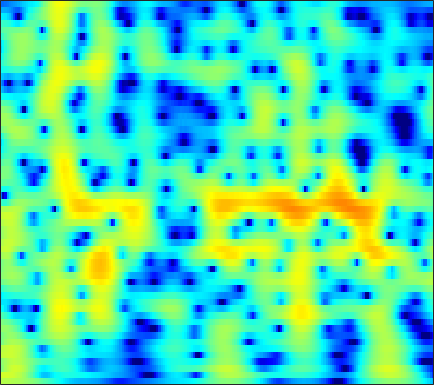

Values plotted in this chart, from the file beside it:
2.3532, 2.3372, 2.3103, 2.2732, 2.2344, 2.1651, 2.0721, 1.9839, 1.8393, 1.6606, 1.4478, 1.2645, 0.9885, 0.67644, 0.41986, 0.048781, -0.35142, -0.66977, -1.1155, -1.5846, -2.0746, -2.4552, -2.9758, -3.5084
3.614, 3.639, 3.655, 3.636, 3.588, 3.468, 3.27, 3.064, 2.7, 2.224, 1.626, 1.089, 0.2441, -0.7578, -1.619, -2.917, -4.366, -5.515, -7, -8.162, -8.671, -8.567, -7.979, -7.188
-0.3198, 0.6917, 1.748, 2.518, 2.934, 3.295, 3.455, 3.451, 3.289, 2.952, 2.443, 1.949, 1.137, 0.1543, -0.6937, -1.959, -3.333, -4.366, -5.571, -6.309, -6.394, -6.087, -5.411, -4.66
0.3561, 0.9426, 1.608, 2.122, 2.402, 2.639, 2.722, 2.687, 2.518, 2.217, 1.798, 1.415, 0.8328, 0.1935, -0.3041, -0.9661, -1.594, -2.018, -2.493, -2.84, -3.048, -3.117, -3.115, -3.039
2.856, 3.001, 3.17, 3.287, 3.327, 3.3, 3.165, 2.985, 2.632, 2.143, 1.505, 0.9254, 0.01411, -1.056, -1.96, -3.292, -4.727, -5.797, -7.016, -7.677, -7.554, -7.037, -6.076, -5.069
2.269, 2.57, 2.908, 3.153, 3.263, 3.302, 3.208, 3.048, 2.714, 2.236, 1.597, 0.9999, 0.02642, -1.173, -2.245, -3.962, -6.099, -8.029, -10.87, -12.56, -11.15, -9.154, -6.714, -4.81
-0.7655, 0.08404, 0.9259, 1.492, 1.76, 1.93, 1.911, 1.79, 1.501, 1.102, 0.617, 0.2095, -0.3749, -0.9747, -1.41, -1.937, -2.368, -2.601, -2.748, -2.672, -2.373, -2.029, -1.474, -0.8912
-0.5944, -0.01822, 0.5274, 0.8385, 0.92, 0.8389, 0.5543, 0.2081, -0.4272, -1.232, -2.14, -2.834, -3.677, -4.286, -4.485, -4.351, -3.826, -3.269, -2.424, -1.552, -0.7123, -0.1225, 0.5916, 1.204
0.7068, 0.7649, 0.7425, 0.5714, 0.3351, -0.1274, -0.7741, -1.399, -2.488, -3.957, -5.929, -7.881, -11.62, -18.57, -27.53, -15.54, -9.794, -7.058, -4.372, -2.337, -0.7333, 0.2599, 1.352, 2.221
-0.07084, -0.2442, -0.5708, -1.027, -1.444, -2.077, -2.788, -3.347, -4.125, -5.015, -6.052, -6.867, -7.826, -8.421, -8.454, -7.778, -6.472, -5.278, -3.61, -1.992, -0.5038, 0.5032, 1.675, 2.636
-2.197, -2.621, -3.383, -4.326, -5.098, -6.147, -7.088, -7.534, -7.722, -7.677, -7.675, -7.758, -7.922, -8.092, -8.169, -7.995, -7.284, -6.336, -4.668, -2.803, -0.9683, 0.3062, 1.799, 3.025
-5.065, -5.661, -6.921, -8.852, -10.99, -15.81, -26.42, -22.52, -15.29, -12.03, -10.26, -9.66, -9.733, -10.81, -12.57, -17.54, -46.28, -17.75, -9.833, -5.33, -2.178, -0.3367, 1.618, 3.13
-7.223, -6.948, -6.996, -7.473, -7.976, -8.601, -9.29, -9.369, -8.622, -7.775, -7.134, -6.784, -6.59, -6.601, -6.626, -6.561, -6.12, -5.401, -3.987, -2.321, -0.643, 0.5229, 1.885, 3.011
-6.755, -5.929, -5.198, -4.837, -4.657, -4.385, -4.179, -4.124, -4.05, -3.86, -3.699, -3.607, -3.482, -3.353, -3.225, -2.957, -2.539, -2.114, -1.412, -0.5884, 0.3024, 0.9795, 1.844, 2.622
-3.869, -3.285, -2.654, -2.137, -1.879, -1.684, -1.453, -1.361, -1.466, -1.632, -1.855, -2.075, -2.382, -2.716, -2.96, -3.171, -3.144, -2.923, -2.36, -1.538, -0.5795, 0.1492, 1.084, 1.925
-1.068, -0.6358, -0.1575, 0.265, 0.5069, 0.6231, 0.5449, 0.4529, 0.2485, -0.1965, -0.8292, -1.452, -2.554, -3.991, -5.337, -7.536, -9.715, -10.19, -8.301, -5.487, -3.028, -1.52, 0.08532, 1.273
0.1001, 0.5429, 1.042, 1.31, 1.435, 1.56, 1.397, 1.161, 0.8611, 0.3762, -0.3016, -0.9406, -2.058, -3.464, -4.788, -7.008, -9.232, -9.721, -7.885, -5.1, -2.716, -1.278, 0.2217, 1.267
-0.376, 0.2098, 0.8042, 1.025, 0.9823, 0.9225, 0.7168, 0.3858, -0.1454, -0.5795, -0.9699, -1.208, -1.476, -1.742, -1.911, -2.034, -1.989, -1.794, -1.315, -0.6214, 0.1584, 0.7147, 1.329, 1.789
-0.6019, 0.18, 0.6774, 0.8609, 0.6895, -0.1475, -1.166, -2.163, -3.824, -5.011, -5.114, -4.53, -3.379, -2.341, -1.693, -0.9671, -0.3925, -0.02074, 0.4625, 0.9155, 1.372, 1.7, 2.047, 2.279
1.217, 1.772, 2.022, 1.928, 1.592, 0.3394, -1.637, -3.546, -7.697, -14.69, -12.89, -8.423, -4.984, -2.976, -2.026, -1.321, -1.016, -0.9231, -0.8106, -0.5706, -0.1321, 0.3315, 1.054, 1.659
2.718, 3.014, 3.324, 3.197, 2.948, 2.516, 1.568, 0.8729, -0.1206, -0.9407, -1.363, -1.41, -1.362, -1.455, -1.702, -2.459, -3.796, -5.287, -7.967, -10.1, -8.524, -6.093, -3.259, -1.168
1.969, 2.425, 2.935, 3.141, 3.117, 3.11, 2.798, 2.442, 2.018, 1.53, 0.9723, 0.5098, -0.1128, -0.8683, -1.602, -2.793, -4.368, -5.853, -8.076, -9.524, -8.61, -6.822, -4.495, -2.752
0.6427, 1.418, 2.068, 2.576, 2.772, 2.742, 2.687, 2.449, 2.062, 1.541, 0.9514, 0.4385, -0.2746, -1.016, -1.576, -2.285, -2.942, -3.336, -3.699, -3.766, -3.503, -3.144, -2.489, -1.875
0.7388, 1.459, 2.153, 2.567, 2.768, 2.763, 2.559, 2.333, 1.745, 1.016, 0.1425, -0.5642, -1.596, -2.547, -3.129, -3.689, -3.889, -3.843, -3.582, -3.182, -2.685, -2.294, -1.803, -1.237
2.119, 2.526, 3.01, 3.211, 3.24, 3.206, 2.786, 2.409, 1.6, 0.5376, -0.9263, -2.252, -4.484, -7.117, -9.088, -10.31, -9.085, -7.617, -5.826, -4.448, -3.452, -2.853, -2.261, -1.707
3.062, 3.249, 3.443, 3.561, 3.506, 3.396, 3.07, 2.633, 1.947, 0.8681, -0.6058, -2.031, -4.475, -7.848, -10.72, -12.71, -10.18, -8.007, -5.931, -4.647, -4.017, -3.877, -3.944, -4.319
2.047, 2.071, 2.07, 2.231, 2.416, 2.44, 2.573, 2.48, 2.202, 1.718, 1.051, 0.4051, -0.5149, -1.418, -1.995, -2.468, -2.597, -2.551, -2.453, -2.576, -3.053, -3.832, -5.642, -9.167
-3.092, -3.745, -3.635, -2.764, -1.835, -0.6549, 0.1397, 0.6611, 0.9462, 1.079, 0.9939, 0.8328, 0.5451, 0.2463, 0.02518, -0.1886, -0.3607, -0.4557, -0.5863, -0.7805, -1.099, -1.437, -2.054, -2.585
-12.08, -20.69, -17.37, -9.168, -6.585, -3.909, -2.54, -1.801, -1.199, -0.933, -0.9381, -1.007, -1.208, -1.421, -1.536, -1.611, -1.561, -1.445, -1.216, -0.8885, -0.5485, -0.2462, 0.1344, 0.6517
-4.601, -5.156, -5.199, -4.713, -4.003, -3.374, -2.736, -2.617, -2.522, -2.815, -3.316, -3.802, -4.555, -5.278, -5.66, -5.869, -5.525, -4.98, -3.997, -2.881, -1.734, -0.9024, 0.2158, 1.197
-1.1, -1.332, -1.405, -1.644, -1.681, -1.903, -2.222, -2.55, -3.325, -4.297, -5.607, -6.926, -9.104, -12.09, -14.91, -17.37, -14.83, -12.01, -8.831, -6.333, -4.162, -2.708, -0.9283, 0.7077
-0.2221, -0.1301, -0.27, -0.3975, -0.8173, -1.275, -2.2, -2.867, -4.092, -5.436, -6.999, -8.387, -10.44, -13.01, -14.93, -16.63, -15.59, -13.97, -11.85, -9.715, -7.381, -5.422, -2.893, -0.4721
-0.7692, -0.3212, -0.2886, -0.2967, -0.8251, -1.518, -2.878, -4.017, -5.78, -7.833, -9.317, -10.09, -10.56, -10.72, -10.9, -11.26, -12.05, -13.09, -15.96, -21.6, -15.9, -10.23, -4.895, -1.358
-2.346, -1.697, -1.149, -1.236, -1.43, -2.449, -3.875, -5.58, -8.862, -14.34, -30.16, -21.56, -13.84, -10.53, -9.29, -8.306, -8.056, -8.165, -8.453, -8.276, -6.765, -4.825, -2.174, 0.3829
-4.207, -3.465, -2.647, -2.392, -2.257, -2.704, -3.33, -4.242, -5.561, -7.005, -7.866, -7.946, -7.282, -6.316, -5.593, -4.793, -4.123, -3.694, -3.088, -2.377, -1.444, -0.654, 0.5619, 1.727
-5.834, -4.819, -3.751, -2.796, -2.492, -2.056, -2.05, -2.107, -2.316, -2.567, -2.767, -2.801, -2.753, -2.595, -2.413, -2.174, -1.895, -1.661, -1.295, -0.8189, -0.2501, 0.2433, 0.9619, 1.652
-7.083, -5.407, -3.62, -2.324, -1.593, -0.8741, -0.4574, -0.211, -0.0967, -0.05469, -0.1243, -0.1993, -0.3402, -0.5125, -0.6778, -0.9106, -1.164, -1.326, -1.46, -1.417, -1.143, -0.7544, -0.1161, 0.701
-5.005, -3.365, -1.782, -0.5891, 0.1673, 0.7847, 1.295, 1.478, 1.627, 1.624, 1.517, 1.332, 0.9925, 0.5051, 0.01943, -0.7949, -1.854, -2.826, -4.26, -5.507, -5.675, -4.895, -3.128, -1.367
-0.8977, -0.2457, 0.5108, 1.162, 1.469, 1.822, 1.98, 1.998, 1.953, 1.787, 1.557, 1.33, 0.9356, 0.3858, -0.1503, -1.174, -2.66, -4.269, -7.532, -13.54, -18.75, -11.48, -5.969, -2.749
1.097, 1.241, 1.444, 1.524, 1.436, 1.319, 0.9663, 0.6892, 0.2435, -0.2023, -0.5676, -0.7298, -0.8566, -0.9375, -1.007, -1.24, -1.657, -2.075, -2.708, -3.171, -3.088, -2.58, -1.558, -0.3843
1.438, 1.379, 1.28, 0.9204, 0.5726, -0.1318, -1.147, -2.014, -3.452, -4.897, -5.961, -6.001, -5.148, -3.797, -2.824, -1.69, -0.8334, -0.3237, 0.2026, 0.6485, 1.077, 1.373, 1.782, 2.072
0.3746, 0.376, 0.07911, -0.4022, -0.8458, -1.894, -3.187, -4.62, -7.265, -11.72, -21.87, -22.45, -11.54, -6.82, -4.514, -2.236, -0.5606, 0.4134, 1.458, 2.261, 2.855, 3.187, 3.455, 3.48
-1.966, -1.977, -2.228, -2.549, -2.974, -3.625, -4.412, -5.179, -6.238, -7.277, -7.816, -7.598, -6.519, -4.863, -3.558, -1.894, -0.4046, 0.5705, 1.696, 2.606, 3.292, 3.666, 3.928, 3.975
-4.938, -5.249, -5.49, -5.788, -6.119, -6.142, -6.343, -6.4, -6.494, -6.457, -6.292, -6.046, -5.391, -4.43, -3.537, -2.243, -0.8869, 0.102, 1.304, 2.344, 3.183, 3.651, 4.083, 4.265
-8.488, -9.483, -10.97, -12.23, -11.99, -11.15, -9.997, -9.28, -8.787, -8.67, -8.807, -8.906, -8.703, -7.814, -6.625, -4.74, -2.801, -1.429, 0.2012, 1.577, 2.701, 3.384, 4.083, 4.483
-10.49, -12.34, -16.67, -25.78, -23.48, -15.8, -12.19, -11, -10.27, -10.77, -12.55, -15.07, -22.36, -20.34, -13.9, -8.796, -5.454, -3.527, -1.455, 0.2291, 1.631, 2.523, 3.477, 4.209
-7.96, -8.444, -9.191, -9.619, -9.314, -8.776, -8.171, -7.762, -7.63, -8, -8.88, -9.78, -10.65, -10.33, -9.282, -7.494, -5.782, -4.619, -3.132, -1.63, -0.1261, 0.9389, 2.251, 3.381
-5.275, -4.944, -4.608, -4.2, -3.889, -3.621, -3.358, -3.173, -3.165, -3.305, -3.588, -3.9, -4.325, -4.774, -5.166, -5.783, -6.614, -7.273, -7.444, -5.992, -3.498, -1.574, 0.6371, 2.313
-4.329, -3.542, -2.601, -1.751, -1.273, -0.7361, -0.3059, -0.09856, 0.006424, -0.04823, -0.2555, -0.5421, -1.117, -1.961, -2.847, -4.552, -7.244, -10.47, -16.89, -11.95, -5.963, -2.984, -0.2316, 1.65
-5.692, -4.373, -2.912, -1.78, -1.094, -0.2372, 0.3752, 0.6679, 0.9477, 1.023, 0.9136, 0.7313, 0.3173, -0.2665, -0.8155, -1.665, -2.547, -3.088, -3.336, -2.847, -1.778, -0.8351, 0.4046, 1.468
-7.437, -5.778, -3.96, -2.487, -1.533, -0.5886, 0.1177, 0.5303, 0.9101, 1.111, 1.135, 1.055, 0.843, 0.5157, 0.2239, -0.1664, -0.5088, -0.6859, -0.7499, -0.5917, -0.2299, 0.1462, 0.7065, 1.205
-6.963, -5.438, -3.635, -2.195, -1.381, -0.4989, 0.1996, 0.6134, 0.9687, 1.184, 1.256, 1.204, 1.021, 0.7115, 0.413, -0.05033, -0.517, -0.8137, -1.077, -1.08, -0.7782, -0.3857, 0.2168, 0.7997
-4.165, -3.196, -2.107, -1.23, -0.6855, -0.04609, 0.4312, 0.6877, 0.9597, 1.123, 1.185, 1.145, 0.9329, 0.5257, 0.05799, -0.8331, -2.039, -3.118, -4.533, -5.163, -4.302, -3.029, -1.197, 0.378
-2.299, -1.906, -1.542, -1.271, -1.057, -0.9422, -0.8905, -0.8432, -0.6695, -0.4482, -0.2105, -0.05706, 0.01007, -0.1885, -0.5856, -1.542, -3.243, -5.298, -9.992, -19.25, -10.6, -5.693, -1.732, 0.7614
-3.436, -3.421, -3.52, -3.843, -4.302, -5.155, -6.068, -6.554, -6.692, -5.939, -4.725, -3.804, -2.751, -2.056, -1.777, -1.713, -1.959, -2.268, -2.632, -2.511, -1.628, -0.5935, 0.9282, 2.315
-6.494, -6.552, -6.856, -7.602, -8.638, -10.62, -13.97, -18.54, -29.8, -16.4, -10.94, -8.396, -6.023, -4.385, -3.467, -2.547, -1.821, -1.333, -0.6928, 0.02684, 0.8389, 1.502, 2.408, 3.258
-9.595, -9.473, -9.617, -10.02, -10.52, -11.34, -12.38, -13.06, -13.21, -12.01, -10.1, -8.68, -7.079, -5.741, -4.893, -3.895, -2.964, -2.265, -1.273, -0.239, 0.8185, 1.605, 2.58, 3.423
-12.56, -12.49, -12.27, -11.85, -11.37, -10.92, -10.52, -10.18, -9.649, -9.018, -8.309, -7.816, -7.278, -6.866, -6.64, -6.307, -5.745, -5.041, -3.683, -2.046, -0.3513, 0.8232, 2.207, 3.342
